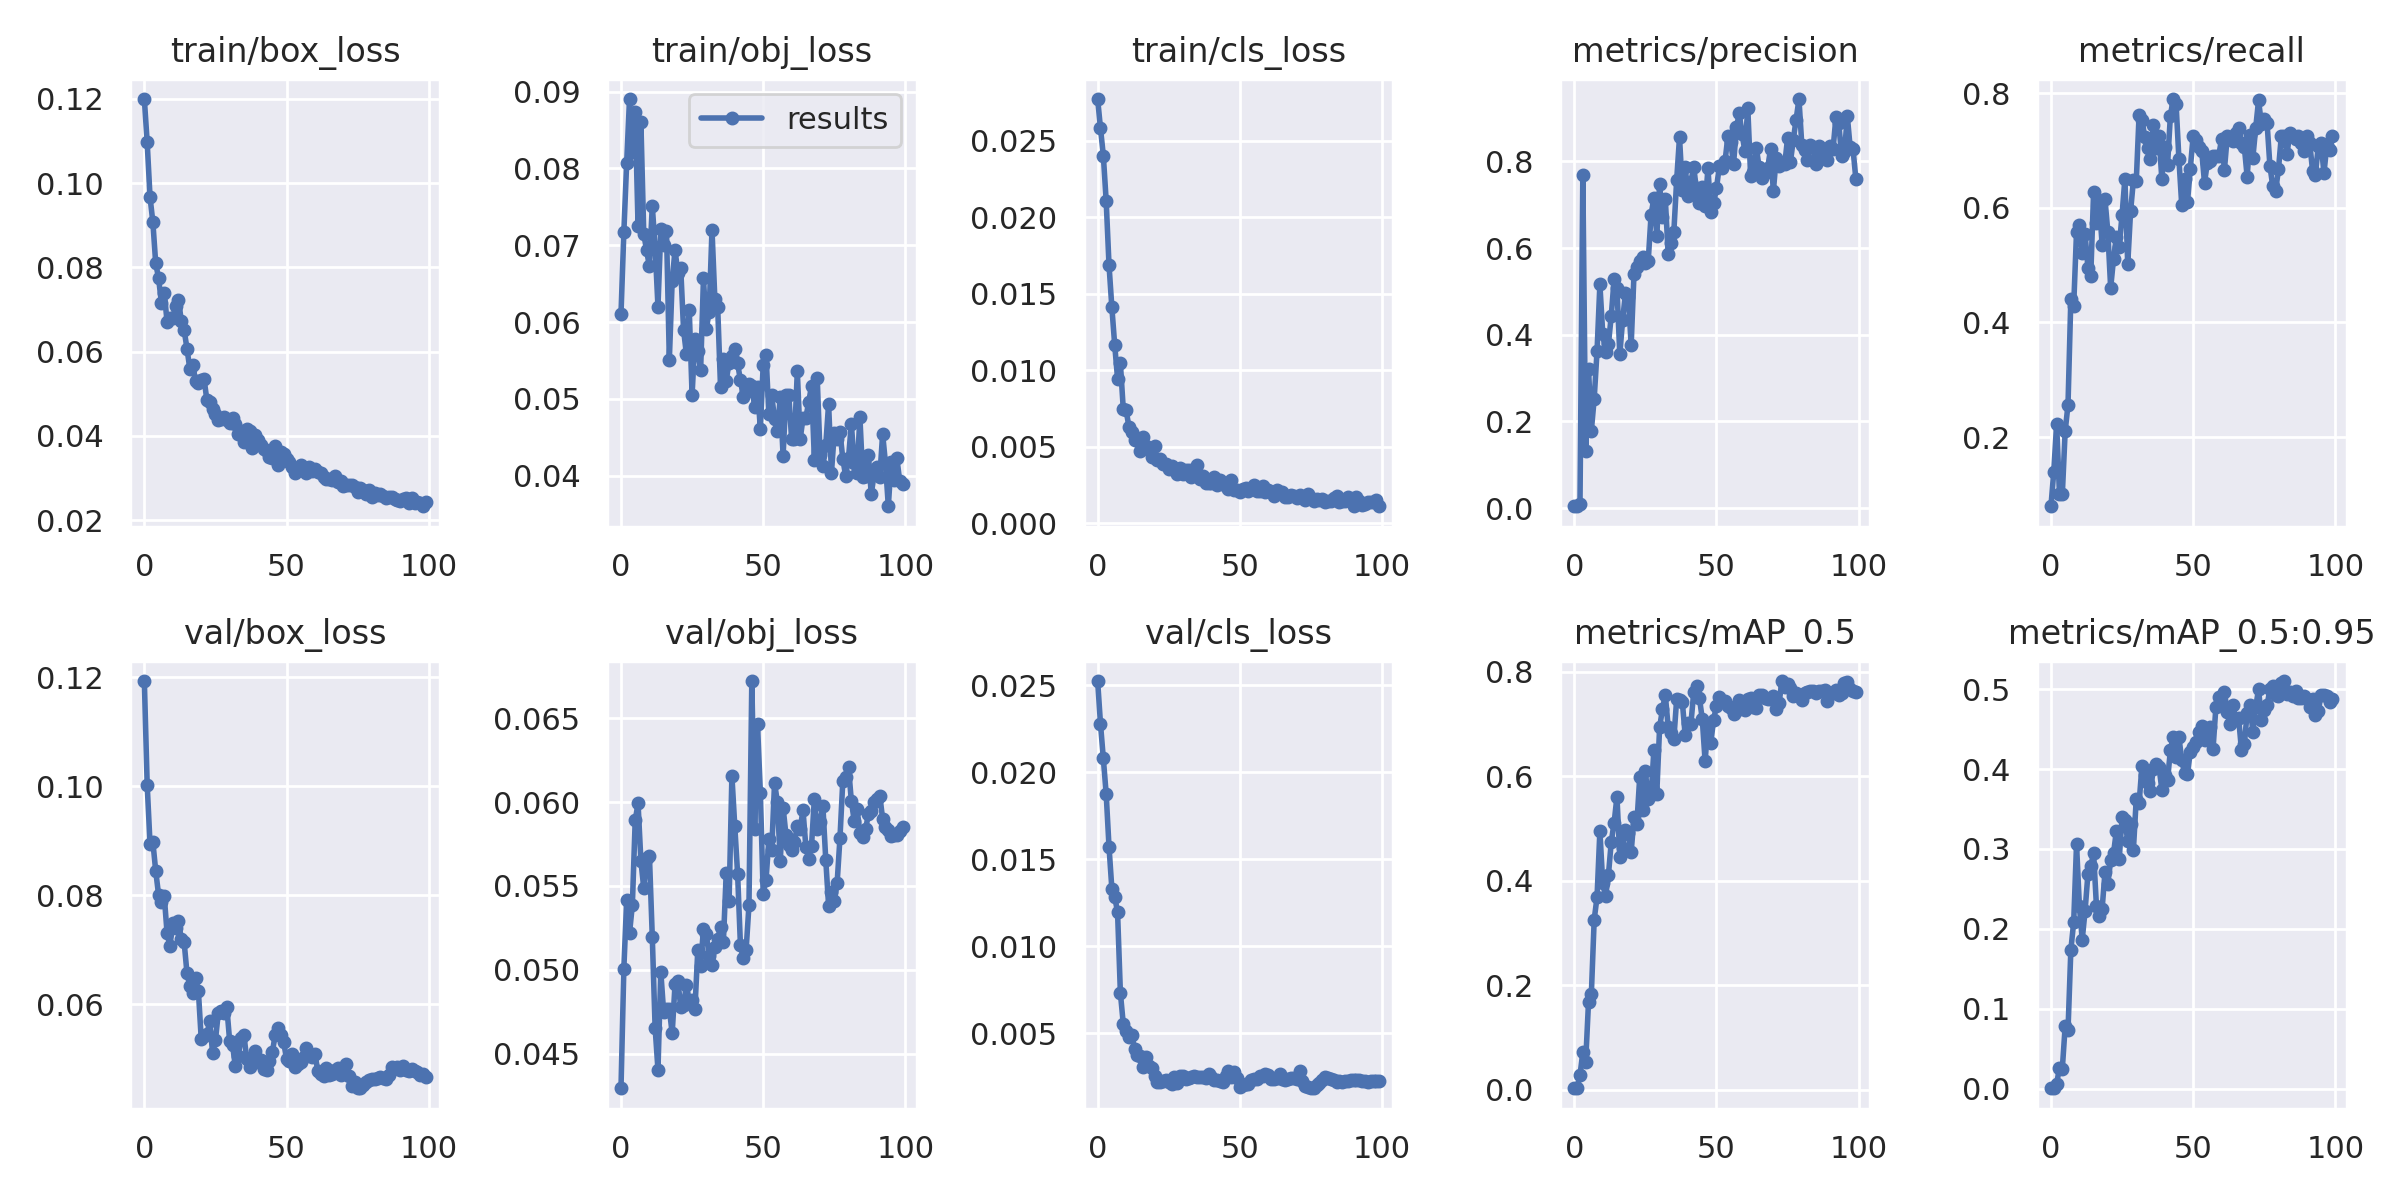

The data file committed next to this chart (first rows):
epoch, train/box_loss, train/obj_loss, train/cls_loss, metrics/precision, metrics/recall, metrics/mAP_0.5, metrics/mAP_0.5:0.95, val/box_loss, val/obj_loss, val/cls_loss, x/lr0, x/lr1, x/lr2
0, 0.12, 0.06103, 0.02771, 0.004451, 0.07917, 0.002744, 0.0005668, 0.1193, 0.04293, 0.02524, 0.0937, 0.0007, 0.0007
1, 0.1097, 0.07166, 0.0258, 0.004721, 0.1396, 0.003803, 0.001077, 0.1002, 0.05005, 0.02278, 0.08649, 0.001485, 0.001485
2, 0.09672, 0.08071, 0.02402, 0.009369, 0.2229, 0.02785, 0.006202, 0.08944, 0.05415, 0.02079, 0.07925, 0.002254, 0.002254
3, 0.09074, 0.08902, 0.02107, 0.7691, 0.1, 0.07136, 0.02604, 0.08976, 0.05218, 0.01876, 0.07201, 0.003008, 0.003008
4, 0.08095, 0.08207, 0.01686, 0.132, 0.1, 0.05278, 0.02508, 0.08446, 0.05388, 0.01571, 0.06475, 0.003746, 0.003746
5, 0.07752, 0.08736, 0.01409, 0.3211, 0.21, 0.1678, 0.07798, 0.08012, 0.05891, 0.01331, 0.05747, 0.004467, 0.004467
6, 0.07164, 0.0725, 0.01164, 0.1792, 0.2562, 0.1837, 0.07294, 0.0788, 0.05992, 0.01285, 0.05017, 0.005173, 0.005173
7, 0.07399, 0.086, 0.009451, 0.2527, 0.4417, 0.3258, 0.1738, 0.07987, 0.05649, 0.01196, 0.04286, 0.005863, 0.005863
8, 0.06709, 0.07152, 0.01044, 0.362, 0.4292, 0.3688, 0.2083, 0.07302, 0.05489, 0.007314, 0.03554, 0.006538, 0.006538
9, 0.06789, 0.06932, 0.007489, 0.5163, 0.5583, 0.4952, 0.3057, 0.07069, 0.05668, 0.005559, 0.0282, 0.007196, 0.007196
10, 0.06799, 0.06724, 0.007378, 0.4029, 0.5708, 0.3957, 0.2285, 0.07498, 0.05678, 0.005133, 0.02084, 0.007839, 0.007839
11, 0.07076, 0.07513, 0.006309, 0.3595, 0.5208, 0.3701, 0.1866, 0.07404, 0.05198, 0.004764, 0.01346, 0.008466, 0.008466
12, 0.07239, 0.06975, 0.005929, 0.3781, 0.5542, 0.4108, 0.2224, 0.07521, 0.04655, 0.004912, 0.008812, 0.008812, 0.008812
13, 0.06726, 0.062, 0.005407, 0.444, 0.4958, 0.4745, 0.2685, 0.072, 0.04404, 0.004119, 0.008812, 0.008812, 0.008812
14, 0.06512, 0.07206, 0.00556, 0.5278, 0.4813, 0.511, 0.2786, 0.07138, 0.04989, 0.00376, 0.008713, 0.008713, 0.008713
15, 0.06071, 0.07002, 0.004724, 0.5077, 0.6272, 0.5608, 0.2944, 0.06569, 0.04745, 0.003714, 0.008614, 0.008614, 0.008614
16, 0.0559, 0.07185, 0.005625, 0.3551, 0.5731, 0.4464, 0.2283, 0.06334, 0.04768, 0.003037, 0.008515, 0.008515, 0.008515
17, 0.05692, 0.05512, 0.005033, 0.4344, 0.6075, 0.4623, 0.2155, 0.06216, 0.04766, 0.003624, 0.008416, 0.008416, 0.008416
18, 0.05312, 0.06538, 0.004868, 0.496, 0.5354, 0.4981, 0.2252, 0.06483, 0.04621, 0.003105, 0.008317, 0.008317, 0.008317
19, 0.05264, 0.06937, 0.004324, 0.4867, 0.6151, 0.4919, 0.2707, 0.06247, 0.04913, 0.00302, 0.008218, 0.008218, 0.008218
20, 0.05336, 0.06643, 0.005036, 0.3765, 0.5583, 0.4552, 0.2562, 0.05369, 0.04933, 0.002516, 0.008119, 0.008119, 0.008119
21, 0.05357, 0.06705, 0.004124, 0.5413, 0.4604, 0.5216, 0.2857, 0.05416, 0.04779, 0.002211, 0.00802, 0.00802, 0.00802
22, 0.04843, 0.059, 0.004185, 0.5562, 0.5104, 0.5091, 0.2945, 0.05448, 0.0479, 0.002215, 0.007921, 0.007921, 0.007921
23, 0.04798, 0.05582, 0.003872, 0.5704, 0.5494, 0.5978, 0.3223, 0.05698, 0.0491, 0.002282, 0.007822, 0.007822, 0.007822
24, 0.04651, 0.06159, 0.003846, 0.5789, 0.5319, 0.5358, 0.2869, 0.05106, 0.04815, 0.002291, 0.007723, 0.007723, 0.007723
25, 0.04521, 0.05052, 0.003565, 0.5645, 0.5875, 0.6095, 0.3397, 0.05338, 0.04818, 0.002196, 0.007624, 0.007624, 0.007624
26, 0.04379, 0.05785, 0.003752, 0.5706, 0.6505, 0.5557, 0.3356, 0.05845, 0.04767, 0.002062, 0.007525, 0.007525, 0.007525
27, 0.0441, 0.05624, 0.003602, 0.6767, 0.5013, 0.5634, 0.3102, 0.05874, 0.05115, 0.002464, 0.007426, 0.007426, 0.007426
28, 0.04451, 0.05374, 0.003211, 0.7162, 0.5938, 0.6509, 0.3316, 0.05842, 0.05024, 0.002166, 0.007327, 0.007327, 0.007327
29, 0.04384, 0.06568, 0.003621, 0.6289, 0.6482, 0.5664, 0.2993, 0.05949, 0.05243, 0.002534, 0.007228, 0.007228, 0.007228
30, 0.04318, 0.05913, 0.00319, 0.7476, 0.6463, 0.6938, 0.3627, 0.05326, 0.05212, 0.00255, 0.007129, 0.007129, 0.007129
31, 0.04436, 0.06134, 0.00349, 0.6715, 0.7625, 0.7284, 0.3571, 0.05259, 0.05082, 0.002395, 0.00703, 0.00703, 0.00703
32, 0.04288, 0.072, 0.003497, 0.7143, 0.7542, 0.7563, 0.404, 0.04865, 0.0503, 0.002403, 0.006931, 0.006931, 0.006931
33, 0.0404, 0.06303, 0.002984, 0.587, 0.7229, 0.695, 0.3922, 0.05048, 0.05135, 0.002485, 0.006832, 0.006832, 0.006832
34, 0.04111, 0.06197, 0.003136, 0.6117, 0.7038, 0.6823, 0.3821, 0.05379, 0.05181, 0.002527, 0.006733, 0.006733, 0.006733
35, 0.03848, 0.05153, 0.003819, 0.6365, 0.6846, 0.6713, 0.3728, 0.05446, 0.05256, 0.002464, 0.006634, 0.006634, 0.006634
36, 0.04174, 0.05516, 0.00288, 0.7573, 0.7438, 0.7478, 0.3999, 0.04996, 0.05165, 0.002472, 0.006535, 0.006535, 0.006535
37, 0.04119, 0.0524, 0.003053, 0.8556, 0.7039, 0.7463, 0.4068, 0.04847, 0.05577, 0.002466, 0.006436, 0.006436, 0.006436
38, 0.0371, 0.05473, 0.002635, 0.7347, 0.725, 0.7415, 0.4025, 0.05032, 0.05408, 0.002436, 0.006337, 0.006337, 0.006337
39, 0.04024, 0.05559, 0.002632, 0.7873, 0.65, 0.6783, 0.3743, 0.05138, 0.06156, 0.002649, 0.006238, 0.006238, 0.006238
40, 0.03909, 0.05656, 0.002627, 0.7191, 0.7063, 0.7015, 0.3928, 0.04939, 0.0586, 0.002471, 0.006139, 0.006139, 0.006139
41, 0.03792, 0.05465, 0.003003, 0.7525, 0.675, 0.7004, 0.3862, 0.04975, 0.05574, 0.002325, 0.00604, 0.00604, 0.00604
42, 0.03686, 0.05241, 0.002522, 0.788, 0.761, 0.7613, 0.4232, 0.04815, 0.05147, 0.002341, 0.005941, 0.005941, 0.005941
43, 0.03632, 0.05031, 0.002837, 0.7301, 0.7899, 0.7733, 0.4403, 0.04792, 0.05067, 0.002257, 0.005842, 0.005842, 0.005842
44, 0.03508, 0.05092, 0.002611, 0.7041, 0.7812, 0.75, 0.4152, 0.04958, 0.0512, 0.002227, 0.005743, 0.005743, 0.005743
45, 0.03476, 0.05198, 0.002398, 0.74, 0.6854, 0.7099, 0.4401, 0.05118, 0.05385, 0.002519, 0.005644, 0.005644, 0.005644
46, 0.0376, 0.0517, 0.002211, 0.6964, 0.6042, 0.6291, 0.4109, 0.0544, 0.06722, 0.002857, 0.005545, 0.005545, 0.005545
47, 0.03316, 0.04891, 0.002807, 0.7838, 0.65, 0.6994, 0.3947, 0.05567, 0.0584, 0.002496, 0.005446, 0.005446, 0.005446
48, 0.03621, 0.05155, 0.002184, 0.6828, 0.6094, 0.6648, 0.3941, 0.05442, 0.06466, 0.002756, 0.005347, 0.005347, 0.005347
49, 0.03566, 0.04607, 0.002176, 0.7031, 0.6682, 0.7087, 0.4212, 0.05304, 0.06057, 0.002413, 0.005248, 0.005248, 0.005248
50, 0.03447, 0.05443, 0.002008, 0.7378, 0.725, 0.7351, 0.428, 0.04999, 0.05455, 0.001927, 0.005149, 0.005149, 0.005149
51, 0.03374, 0.05566, 0.002251, 0.7894, 0.7177, 0.7513, 0.4344, 0.04958, 0.05536, 0.002003, 0.00505, 0.00505, 0.00505
52, 0.03268, 0.04803, 0.002321, 0.7842, 0.7061, 0.7451, 0.4457, 0.05098, 0.05779, 0.002096, 0.004951, 0.004951, 0.004951
53, 0.03117, 0.05049, 0.002077, 0.8, 0.7, 0.745, 0.4535, 0.04843, 0.05717, 0.002108, 0.004852, 0.004852, 0.004852
54, 0.03211, 0.04735, 0.002299, 0.8574, 0.6438, 0.7354, 0.4358, 0.04908, 0.06115, 0.002301, 0.004753, 0.004753, 0.004753
55, 0.03314, 0.04581, 0.002521, 0.8448, 0.6788, 0.7315, 0.4411, 0.04938, 0.05998, 0.002344, 0.004654, 0.004654, 0.004654
56, 0.03211, 0.05022, 0.002069, 0.794, 0.682, 0.7197, 0.4527, 0.05033, 0.05651, 0.002393, 0.004555, 0.004555, 0.004555
57, 0.03126, 0.04261, 0.002091, 0.8782, 0.6897, 0.7244, 0.4252, 0.05206, 0.05968, 0.002573, 0.004456, 0.004456, 0.004456
58, 0.03271, 0.0505, 0.002452, 0.9105, 0.6901, 0.7463, 0.4774, 0.05076, 0.05806, 0.002552, 0.004357, 0.004357, 0.004357
59, 0.03164, 0.05053, 0.002011, 0.8625, 0.691, 0.7329, 0.4896, 0.0504, 0.05744, 0.002672, 0.004258, 0.004258, 0.004258
... 40 more rows
